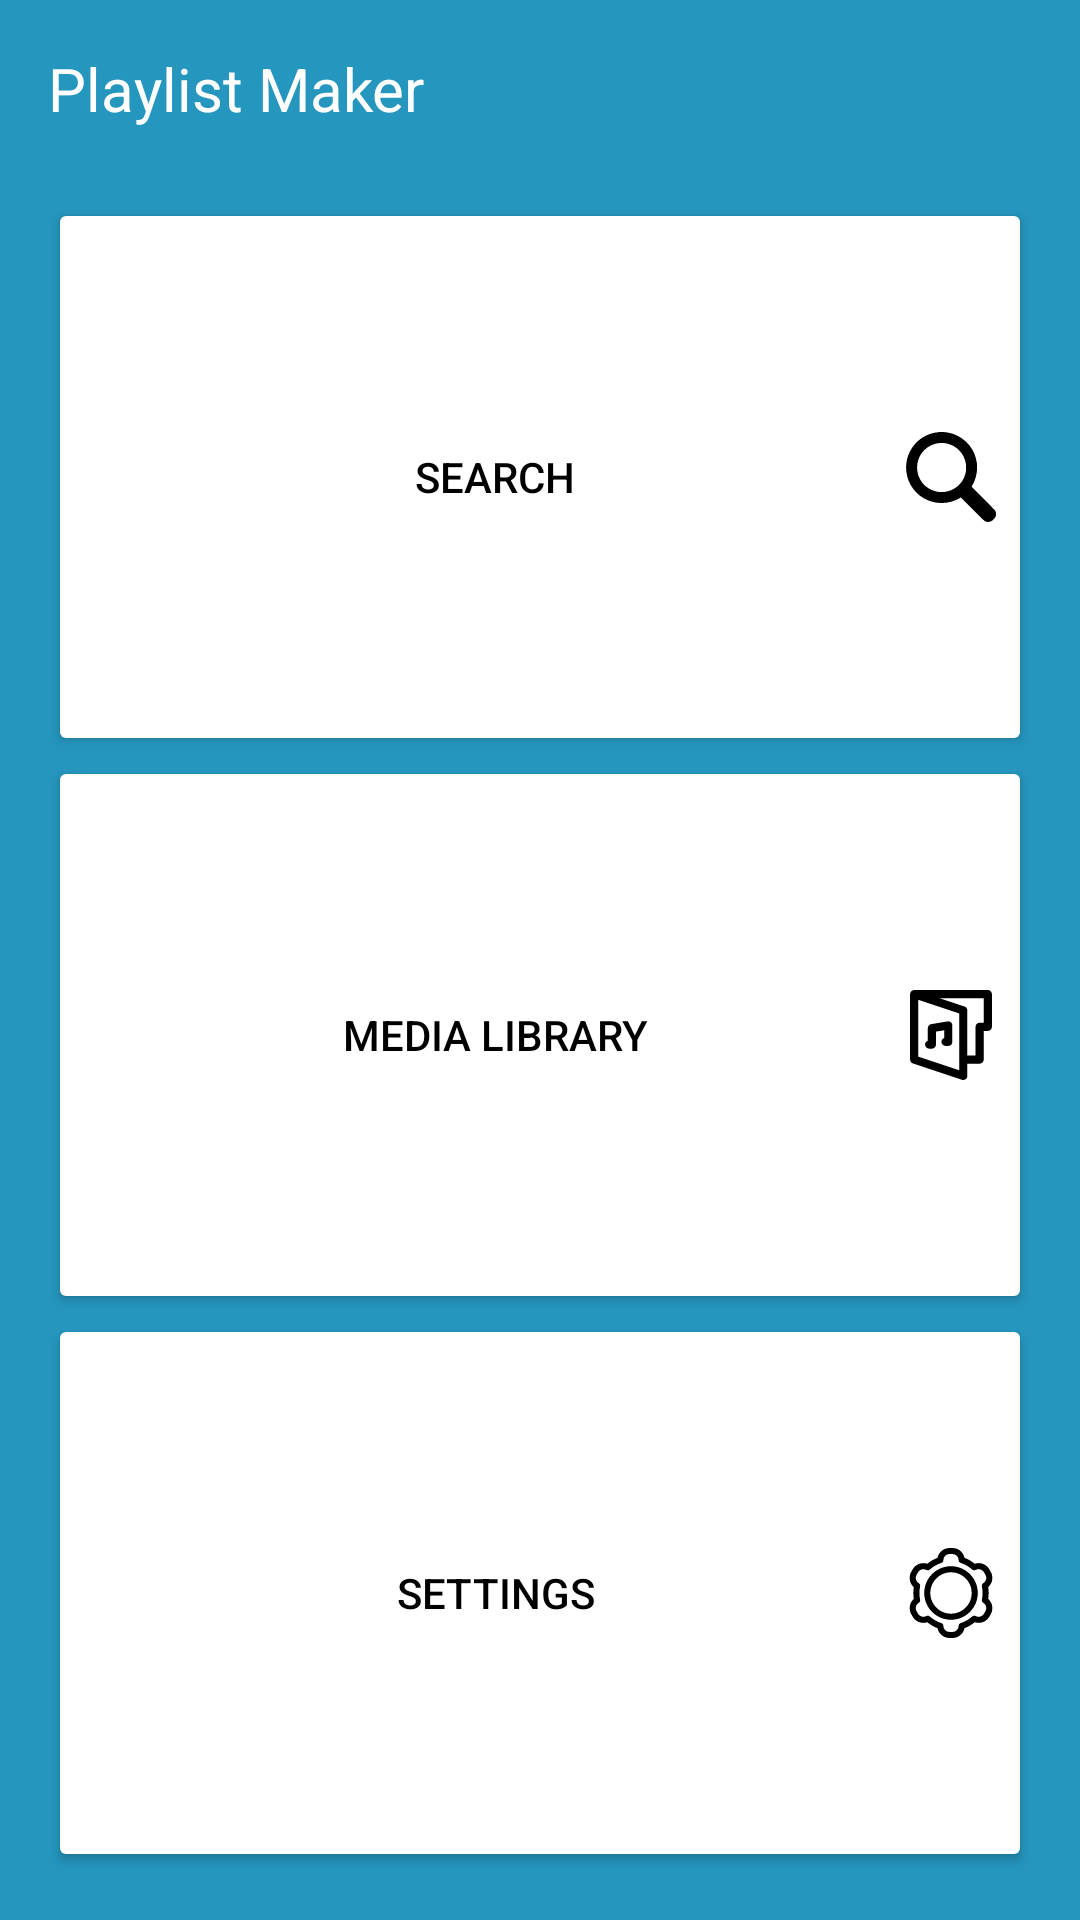

Layout XML and referenced resources for this Android screen:
<!-- AndroidManifest.xml: activity theme Base.Theme.PlaylistMaker -->
<!-- res/layout/activity_main.xml -->
<?xml version="1.0" encoding="utf-8"?>
<androidx.constraintlayout.widget.ConstraintLayout
    xmlns:android="http://schemas.android.com/apk/res/android"
    xmlns:app="http://schemas.android.com/apk/res-auto"
    xmlns:tools="http://schemas.android.com/tools"
    android:id="@+id/main"
    android:layout_width="match_parent"
    android:layout_height="match_parent"
    android:background="@color/background_main"
    tools:context=".MainActivity">

    <LinearLayout
        android:id="@+id/main_layout"
        android:layout_width="match_parent"
        android:layout_height="match_parent"
        android:layout_marginStart="16dp"
        android:layout_marginTop="16dp"
        android:layout_marginEnd="16dp"
        android:layout_marginBottom="16dp"
        android:orientation="vertical"
        app:layout_constraintBottom_toBottomOf="parent"
        app:layout_constraintEnd_toEndOf="parent"
        app:layout_constraintStart_toStartOf="parent"
        app:layout_constraintTop_toTopOf="parent">


        <TextView
            android:id="@+id/title"
            android:layout_width="300dp"
            android:layout_height="50dp"
            android:text="@string/app_name"
            android:textColor="@color/white"
            android:textSize="@dimen/standard_font_size" />

        <Button
            android:id="@+id/search"
            android:layout_width="match_parent"
            android:layout_height="fill_parent"
            android:layout_weight="1"
            android:backgroundTint="@color/white"
            android:drawableEnd="@drawable/mag_glass"
            android:text="@string/search"
            android:textColor="@color/black"/>

        <Button
            android:id="@+id/media_library"
            android:layout_width="match_parent"
            android:layout_height="fill_parent"
            android:layout_weight="1"
            android:backgroundTint="@color/white"
            android:drawableEnd="@drawable/music_player_svgrepo_com"
            android:text="@string/media_library"
            android:textColor="@color/black"/>

        <Button
            android:id="@+id/settings"
            android:layout_width="match_parent"
            android:layout_height="fill_parent"
            android:layout_weight="1"
            android:backgroundTint="@color/white"
            android:drawableEnd="@drawable/settings"
            android:text="@string/settings"
            android:textColor="@color/black"/>


    </LinearLayout>
</androidx.constraintlayout.widget.ConstraintLayout>
<!-- resources referenced by this layout -->
<resources>
  <color name="background_main">#2596be</color>
  <color name="black">#FF000000</color>
  <color name="white">#FFFFFFFF</color>
  <dimen name="standard_font_size">20sp</dimen>
  <!-- drawable mag_glass (drawable) -->
  <vector xmlns:android="http://schemas.android.com/apk/res/android"
      android:width="30dp"
      android:height="30dp"
      android:viewportWidth="980"
      android:viewportHeight="980">
    <path
        android:pathData="M358,1.1c-136,11 -254.7,90.5 -315.5,211.4 -26.4,52.5 -39.6,105 -41.2,164.5 -3.8,141.5 69.2,272.5 192,344.4 5.4,3.2 17.1,9.3 26,13.6 117.5,56.7 256.7,50.4 368.1,-16.6 4.9,-3 9.2,-5.4 9.5,-5.4 0.3,-0 57.5,56.9 127.1,126.4 108.9,108.7 127.5,126.9 133.5,130.4 24.4,14.1 54.1,13.3 77.5,-2.3 8.4,-5.6 30.5,-28.2 35.2,-36 15.1,-25 14,-56.8 -2.5,-79.7 -2.5,-3.5 -60.6,-62.3 -129.1,-130.8 -68.5,-68.5 -124.6,-124.8 -124.6,-125.1 0,-0.4 3.2,-6 7.1,-12.5 43,-72.3 61.2,-161.3 50.3,-245.9 -18.7,-145 -116.4,-266 -254.5,-315.4 -48.4,-17.3 -107.5,-25.1 -158.9,-21zM422.5,121.5c40.4,5.3 80.5,20.3 114,42.7 14.9,10 27.3,20.3 41.5,34.7 40.9,41.2 66.2,92.5 75.2,152.6 2,13.9 1.8,60 -0.5,73.9 -11.8,73.1 -47.8,133.5 -105.2,176.1 -36.1,26.8 -74.5,42.7 -121.1,50.2 -15.5,2.5 -61.3,2.5 -76.8,-0 -49.2,-7.9 -92.1,-26.6 -129.6,-56.4 -11.6,-9.3 -31.2,-28.8 -40.4,-40.3 -56.7,-71 -73.9,-164.8 -46.1,-250.9 13.7,-42.4 36.3,-78.4 69.1,-110.1 44.7,-43.1 100.5,-68.3 163.9,-74 13.3,-1.2 41.2,-0.4 56,1.5z"
        android:fillColor="#000000"
        android:strokeColor="#00000000"/>
  </vector>
  <!-- drawable music_player_svgrepo_com (drawable) -->
  <vector xmlns:android="http://schemas.android.com/apk/res/android" android:height="30dp" android:viewportHeight="512" android:viewportWidth="512" android:width="30dp">
        
      <path android:fillColor="#000000" android:pathData="M465.45,0H46.54C33.69,0 23.27,10.42 23.27,23.27v372.36c0,10.02 6.41,18.91 15.91,22.08l279.27,93.09c2.4,0.8 4.89,1.2 7.36,1.2c4.82,0 9.6,-1.5 13.61,-4.39c6.07,-4.37 9.67,-11.4 9.67,-18.88v-69.82h69.82c12.85,0 23.27,-10.42 23.27,-23.27V232.73h23.27c12.85,0 23.27,-10.42 23.27,-23.27V23.27C488.73,10.42 478.31,0 465.45,0zM302.55,456.44L69.82,378.86V55.56l232.73,77.58V456.44zM442.18,186.18h-23.27c-12.85,0 -23.27,10.42 -23.27,23.27v162.91h-46.54v-256c0,-10.02 -6.41,-18.91 -15.91,-22.08L189.96,46.54h252.22V186.18z"/>
        
      <path android:fillColor="#000000" android:pathData="M255.53,183.94c-5.22,-4.42 -12.12,-6.32 -18.87,-5.2l-93.09,15.52c-11.22,1.87 -19.45,11.58 -19.45,22.96v71.17c-9.03,3.2 -15.52,11.79 -15.52,21.92c0,12.85 10.42,23.27 23.27,23.27h15.52c12.85,0 23.27,-10.42 23.27,-23.27v-73.38l46.54,-7.76v43.7c-9.03,3.2 -15.52,11.79 -15.52,21.92c0,12.85 10.42,23.27 23.27,23.27h15.52c12.85,0 23.27,-10.42 23.27,-23.27v-93.09C263.76,194.86 260.75,188.36 255.53,183.94z"/>
      
  </vector>
  <!-- drawable settings: vector/xml drawable (drawable, 3106 chars, omitted) -->
  <string name="app_name" translatable="false">Playlist Maker</string>
  <string name="media_library">Media Library</string>
  <string name="search">Search</string>
  <string name="settings">Settings</string>
  <style name="Base.Theme.PlaylistMaker" parent="Theme.Material3.DayNight.NoActionBar">
          
          <item name="colorPrimary">#259642</item>
          <item name="colorSecondary">@color/white</item>
      </style>
</resources>
